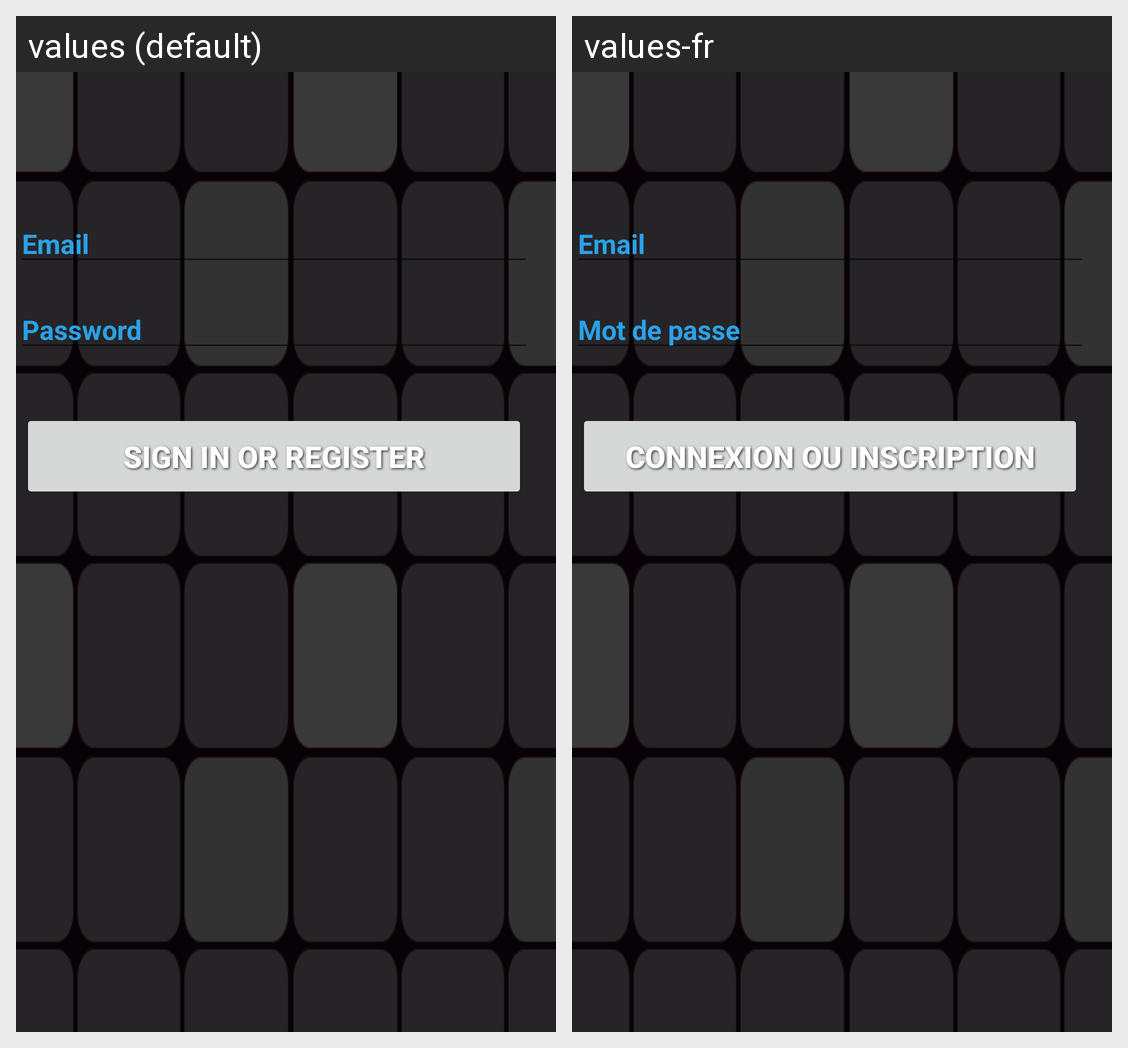

This grid shows one Android layout under two languages. Give, for every string resource on the screen, its name, the default text and each shown locale's text.
Android screen res/layout/activity_login.xml rendered under 2 locales, left to right: values (default), values-fr. Device: Nexus 5 (rendered at 1080×1920; each locale shown at half size, 540×960, under a caption strip naming it); theme CustomActionBarTheme.
Strings drawn on this screen, with the default value and each locale's value (text and hints the layout hard-codes, and strings that could not be matched under every locale, appear in the picture but are not listed):

prompt_email
  values: Email
  values-fr: Email

prompt_password
  values: Password
  values-fr: Mot de passe

action_sign_in
  values: Sign in or register
  values-fr: Connexion ou Inscription
